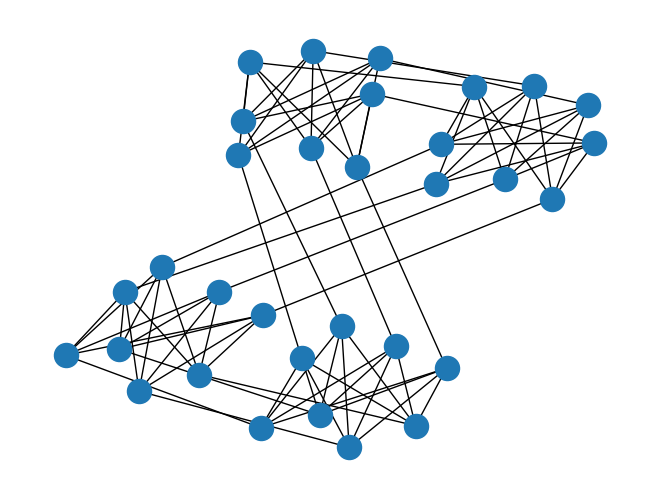

The matplotlib source for this figure:
import numpy as np
import networkx as nx
import matplotlib.pyplot as plt
import random

def chimera(k):
    """
    Create a chimera graph(via matrix) for a given k, a chimera graph has 8*k*k vertices
    """
    g = np.zeros((8*k*k,8*k*k))
    # generate a complete bipartite graph K4,4 for k*k grid graph
    for i in range(k*k):
        g[8*i+4:8*i+8,8*i:8*i+4] = np.ones((4,4))
        g[8*i:8*i+4,8*i+4:8*i+8] = np.ones((4,4))
    # right partition
    for i in range(k):
        for j in range(k-1):
            n = 8*k*i+j*8
            g[n+4:n+8,n+12:n+16] = np.diag([1]*4)
            g[n+12:n+16,n+4:n+8] = np.diag([1]*4)
    # left partition
    for i in range(k-1):
        for j in range(k):
            n = 8*k*i+j*8
            g[n:n+4,n+k*8:n+k*8+4] = np.diag([1]*4)
            g[n+k*8:n+k*8+4,n:n+4] = np.diag([1]*4)
    return g

def chimera_nx(k,r):
    """
    Create a chimera graph(via nx) for a given k
    """
    l=[(0, 4), (0, 5), (0, 6), (0, 7), (1, 4), (1, 5), (1, 6), (1, 7), (2, 4), (2, 5), (2, 6), (2, 7), (3, 4),(3, 5), (3, 6), (3, 7)]
    G = nx.Graph()
    for i in range(8*k*k):
        G.add_node(i)
    # Graph k4,4
    for i in range(k*k):
        G.add_edges_from(map(lambda t:(t[0]+8*i,t[1]+8*i),l))
    for i in range(k):
        for j in range(k):
            n = 8*k*i+8*j
            if not j==k-1:
                G.add_edges_from([(n+4,n+12),(n+5,n+13),(n+6,n+14),(n+7,n+15)])
            if not i==k-1:
                G.add_edges_from([(n,n+8*k),(n+1,n+1+8*k),(n+2,n+2+8*k),(n+3,n+3+8*k)])
    remove = random.sample(range(8*k*k),r)
    print(r,remove)
    G.remove_nodes_from(remove)
    G.add_nodes_from(remove)
    return G

def output_chimera_edgelist(k,n) :
    assert n < 8*k*k
    G = chimera_nx(k,n)
    for (i, j) in G.edges() : 
        #random weight for each edge between 0 to 5
        G[i][j]['weight'] = 1 #int(np.ceil(np.random.uniform(0,5)))
    nx.write_weighted_edgelist(G, 'data_chimera.nonweighted/'+str(k)+'_4.edgelist')

if __name__ == '__main__':
    #g = chimera(2)
    #for i in range(len(g)):
    #    s=''.join(map(str,map(int,g[i])))
    #    print(s)
    g = chimera_nx(2,0)
    nx.draw(g)
    plt.show()
    #for k in [1, 2, 3, 4] :
    #    output_chimera_edgelist(k,4)
